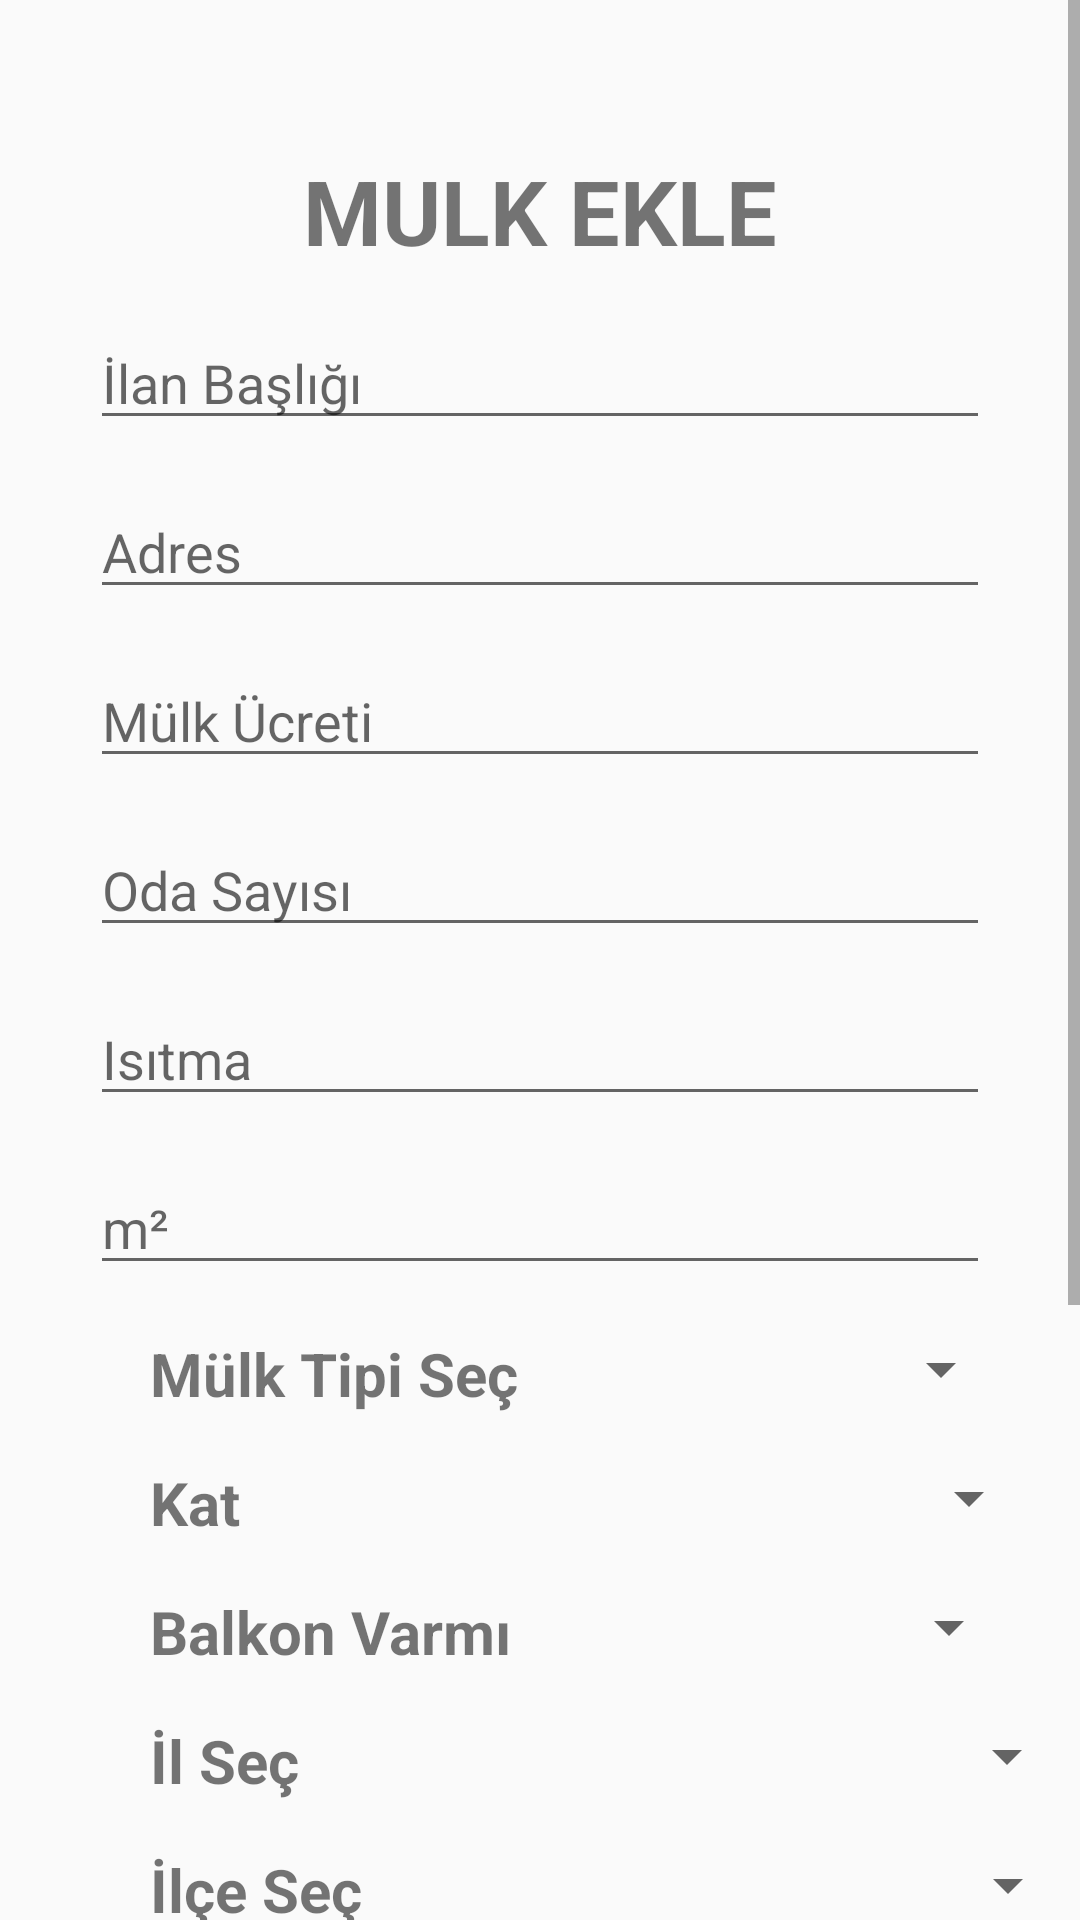

Write the Android layout XML for this screen, with the resource values it uses.
<!-- AndroidManifest.xml: application theme AppTheme -->
<!-- res/layout/activity_mulkekle.xml -->
<?xml version="1.0" encoding="utf-8"?>
<ScrollView xmlns:android="http://schemas.android.com/apk/res/android"
    xmlns:app="http://schemas.android.com/apk/res-auto"
    xmlns:tools="http://schemas.android.com/tools"
    android:layout_width="match_parent"
    android:layout_height="match_parent"
    tools:context=".mulkekle">
<LinearLayout
    android:layout_width="match_parent"
    android:layout_height="wrap_content"
    android:orientation="vertical">
    <TextView
        android:layout_width="match_parent"
        android:layout_height="wrap_content"
        android:layout_marginTop="@dimen/_50dp"
        android:text="MULK EKLE"
        android:textAlignment="center"
        android:textSize="@dimen/_30sp"
        android:textStyle="bold" />
    <EditText
        android:id="@+id/editbaslik"
        android:layout_width="match_parent"
        android:layout_height="wrap_content"
        android:hint="@string/baslik"
        android:inputType="text"
        android:layout_marginTop="@dimen/_15dp"
        android:layout_marginLeft="@dimen/_30dp"
        android:layout_marginRight="@dimen/_30dp"
        android:autofillHints="" />
    <EditText
        android:id="@+id/editadres"
        android:layout_width="match_parent"
        android:layout_height="wrap_content"
        android:hint="@string/adres"
        android:inputType="text"
        android:layout_marginTop="@dimen/_15dp"
        android:layout_marginLeft="@dimen/_30dp"
        android:layout_marginRight="@dimen/_30dp"
        android:autofillHints="" />
    <EditText
        android:id="@+id/editucret"
        android:layout_width="match_parent"
        android:layout_height="wrap_content"
        android:hint="@string/ucret"
        android:inputType="number"
        android:layout_marginTop="@dimen/_15dp"
        android:layout_marginLeft="@dimen/_30dp"
        android:layout_marginRight="@dimen/_30dp"
        android:autofillHints="" />
    <EditText
        android:id="@+id/editodasay"
        android:layout_width="match_parent"
        android:layout_height="wrap_content"
        android:hint="@string/odasayisi"
        android:inputType="textFilter"
        android:digits="01234+"
        android:layout_marginTop="@dimen/_15dp"
        android:layout_marginLeft="@dimen/_30dp"
        android:layout_marginRight="@dimen/_30dp"
        android:autofillHints="" />

    <EditText
        android:id="@+id/editisitma"
        android:layout_width="match_parent"
        android:layout_height="wrap_content"
        android:hint="@string/isitma"
        android:inputType="text"
        android:layout_marginTop="@dimen/_15dp"
        android:layout_marginLeft="@dimen/_30dp"
        android:layout_marginRight="@dimen/_30dp"
        android:autofillHints="" />
    <EditText
        android:id="@+id/editmetre"
        android:layout_width="match_parent"
        android:layout_height="wrap_content"
        android:hint="@string/metrekare"
        android:inputType="number"
        android:layout_marginTop="@dimen/_15dp"
        android:layout_marginLeft="@dimen/_30dp"
        android:layout_marginRight="@dimen/_30dp"
        android:autofillHints="" />





    <RelativeLayout
        android:layout_width="match_parent"
        android:layout_height="wrap_content">

        <TextView
            android:id="@+id/tipsec"
            android:layout_width="wrap_content"
            android:layout_height="wrap_content"
            android:layout_marginLeft="@dimen/_50dp"
            android:layout_marginTop="@dimen/_10dp"
            android:text="@string/mulktipi"
            android:textAlignment="center"
            android:textSize="@dimen/_20sp"

            android:textStyle="bold" />

        <Spinner
            android:id="@+id/spinnermulk"
            android:layout_width="@dimen/_150dp"
            android:layout_height="wrap_content"
            android:layout_marginLeft="@dimen/_15dp"
            android:layout_marginTop="@dimen/_10dp"
            android:layout_toRightOf="@+id/tipsec"
            android:textAlignment="center" />


    </RelativeLayout>

    <RelativeLayout
        android:layout_width="match_parent"
        android:layout_height="wrap_content">

        <TextView
            android:id="@+id/kat"
            android:layout_width="wrap_content"
            android:layout_height="wrap_content"
            android:layout_marginLeft="@dimen/_50dp"
            android:layout_marginTop="@dimen/_10dp"
            android:text="@string/katvar"
            android:textAlignment="center"
            android:textSize="@dimen/_20sp"
            android:textStyle="bold" />

        <Spinner
            android:id="@+id/spinnerkat"
            android:layout_width="@dimen/_150dp"
            android:layout_height="wrap_content"
            android:layout_marginLeft="@dimen/_117dp"
            android:layout_marginTop="@dimen/_10dp"
            android:layout_toRightOf="@+id/kat"
            android:textAlignment="center" />


    </RelativeLayout>

    <RelativeLayout
        android:layout_width="match_parent"
        android:layout_height="wrap_content">

        <TextView
            android:id="@+id/balkon"
            android:layout_width="wrap_content"
            android:layout_height="wrap_content"
            android:layout_marginLeft="@dimen/_50dp"
            android:layout_marginTop="@dimen/_10dp"
            android:text="@string/balkon"
            android:textAlignment="center"
            android:textSize="@dimen/_20sp"

            android:textStyle="bold" />

        <Spinner
            android:id="@+id/spinnerbalkon"
            android:layout_width="@dimen/_150dp"
            android:layout_height="wrap_content"
            android:layout_marginLeft="@dimen/_20dp"
            android:layout_marginTop="@dimen/_10dp"
            android:layout_toRightOf="@+id/balkon"
            android:textAlignment="center" />


    </RelativeLayout>
    <RelativeLayout
        android:layout_width="match_parent"
        android:layout_height="wrap_content">

        <TextView
            android:id="@+id/ilsec"
            android:layout_width="wrap_content"
            android:layout_height="wrap_content"
            android:text="@string/ilsec"
            android:textAlignment="center"
            android:textSize="@dimen/_20sp"
            android:layout_marginTop="@dimen/_10dp"
            android:layout_marginLeft="@dimen/_50dp"

            android:textStyle="bold" />

        <Spinner
            android:id="@+id/spinneril"
            android:layout_width="@dimen/_150dp"
            android:layout_height="wrap_content"
            android:textAlignment="center"
            android:layout_toRightOf="@+id/ilsec"
            android:layout_marginLeft="@dimen/_110dp"
            android:layout_marginTop="@dimen/_10dp" />


    </RelativeLayout>
    <RelativeLayout
        android:layout_width="match_parent"
        android:layout_height="wrap_content">

        <TextView
            android:id="@+id/ilce"
            android:layout_width="wrap_content"
            android:layout_height="wrap_content"
            android:text="@string/ilce"
            android:textAlignment="center"
            android:textSize="@dimen/_20sp"
            android:layout_marginTop="@dimen/_10dp"
            android:layout_marginLeft="@dimen/_50dp"
            android:textStyle="bold" />

        <Spinner
            android:id="@+id/spinnerilce"
            android:layout_width="@dimen/_150dp"
            android:layout_height="wrap_content"
            android:textAlignment="center"
            android:layout_toRightOf="@+id/ilce"
            android:layout_marginLeft="@dimen/_90dp"
            android:layout_marginTop="@dimen/_10dp" />


    </RelativeLayout>
    <RelativeLayout
        android:layout_width="match_parent"
        android:layout_height="wrap_content">

        <TextView
            android:id="@+id/kiralikzamanitext"
            android:layout_width="wrap_content"
            android:layout_height="wrap_content"
            android:text="@string/kiralamatürü"
            android:textAlignment="center"
            android:textSize="@dimen/_20sp"
            android:layout_marginTop="@dimen/_10dp"
            android:layout_marginLeft="@dimen/_50dp"
            android:textStyle="bold" />

        <Spinner
            android:id="@+id/kiralikzamanispinner"
            android:layout_width="@dimen/_150dp"
            android:layout_height="wrap_content"
            android:textAlignment="center"
            android:layout_toRightOf="@+id/kiralikzamanitext"
            android:layout_marginLeft="@dimen/_30dp"
            android:layout_marginBottom="@dimen/_50dp"
            android:layout_marginTop="@dimen/_10dp" />


    </RelativeLayout>









    <RelativeLayout
        android:layout_width="match_parent"
        android:layout_height="100dp">

        <Button
            android:id="@+id/resimsec"
            android:layout_width="wrap_content"
            android:layout_height="42dp"
            android:layout_alignParentStart="true"
            android:layout_alignParentTop="true"
            android:layout_alignParentEnd="true"
            android:layout_alignParentBottom="true"
            android:layout_marginStart="91dp"
            android:layout_marginLeft="@dimen/_50dp"
            android:layout_marginTop="31dp"
            android:layout_marginEnd="226dp"
            android:layout_marginBottom="27dp"
            android:backgroundTint="#2196F3"
            android:text="Resim seç" />

        <ImageView
            android:id="@+id/imageView"
            android:layout_width="wrap_content"
            android:layout_height="78dp"
            android:layout_alignParentStart="true"
            android:layout_alignParentTop="true"
            android:layout_alignParentEnd="true"
            android:layout_alignParentBottom="true"
            android:layout_marginStart="222dp"
            android:layout_marginLeft="@dimen/_50dp"
            android:layout_marginTop="13dp"
            android:layout_marginEnd="50dp"
            android:layout_marginBottom="9dp"
            android:background="@drawable/ic_baseline_image_24"
            android:scaleType="fitXY" />


    </RelativeLayout>

    <Button
        android:id="@+id/mulkekle"
        android:layout_width="match_parent"
        android:layout_height="wrap_content"
        android:layout_marginLeft="@dimen/_20dp"
        android:layout_marginTop="@dimen/_30dp"
        android:layout_marginRight="@dimen/_20dp"
        android:layout_marginBottom="@dimen/_30dp"
        android:backgroundTint="#2196F3"
        android:text="Ekle" />


</LinearLayout>
    </ScrollView>
<!-- resources referenced by this layout -->
<resources>
  <dimen name="_10dp">16dp</dimen>
  <dimen name="_110dp">110dp</dimen>
  <dimen name="_117dp">117dp</dimen>
  <dimen name="_150dp">150dp</dimen>
  <dimen name="_15dp">15dp</dimen>
  <dimen name="_20dp">20dp</dimen>
  <dimen name="_20sp">20sp</dimen>
  <dimen name="_30dp">30dp</dimen>
  <dimen name="_30sp">30sp</dimen>
  <dimen name="_50dp">50dp</dimen>
  <dimen name="_90dp">90dp</dimen>
  <!-- drawable ic_baseline_image_24 (drawable) -->
  <vector android:height="24dp" android:tint="#181617"
      android:viewportHeight="24" android:viewportWidth="24"
      android:width="24dp" xmlns:android="http://schemas.android.com/apk/res/android">
      <path android:fillColor="@android:color/white" android:pathData="M21,19V5c0,-1.1 -0.9,-2 -2,-2H5c-1.1,0 -2,0.9 -2,2v14c0,1.1 0.9,2 2,2h14c1.1,0 2,-0.9 2,-2zM8.5,13.5l2.5,3.01L14.5,12l4.5,6H5l3.5,-4.5z"/>
  </vector>
  <string name="adres">Adres</string>
  <string name="balkon">Balkon Varmı</string>
  <string name="baslik">İlan Başlığı</string>
  <string name="ilce">İlçe Seç</string>
  <string name="ilsec">İl Seç</string>
  <string name="isitma">Isıtma</string>
  <string name="katvar">Kat</string>
  <string name="metrekare">"m² "</string>
  <string name="mulktipi">Mülk Tipi Seç</string>
  <string name="odasayisi">Oda Sayısı</string>
  <string name="ucret">Mülk Ücreti</string>
  <style name="AppTheme" parent="Theme.AppCompat.Light.DarkActionBar">
  
          
          <item name="colorPrimary">@color/colorPrimary</item>
          <item name="colorPrimaryDark">@color/colorAccent</item>
          <item name="colorAccent">@color/colorAccent</item>
      </style>
  <color name="colorPrimary">#6200EE</color>
  <color name="colorAccent">#03DAC5</color>
</resources>
